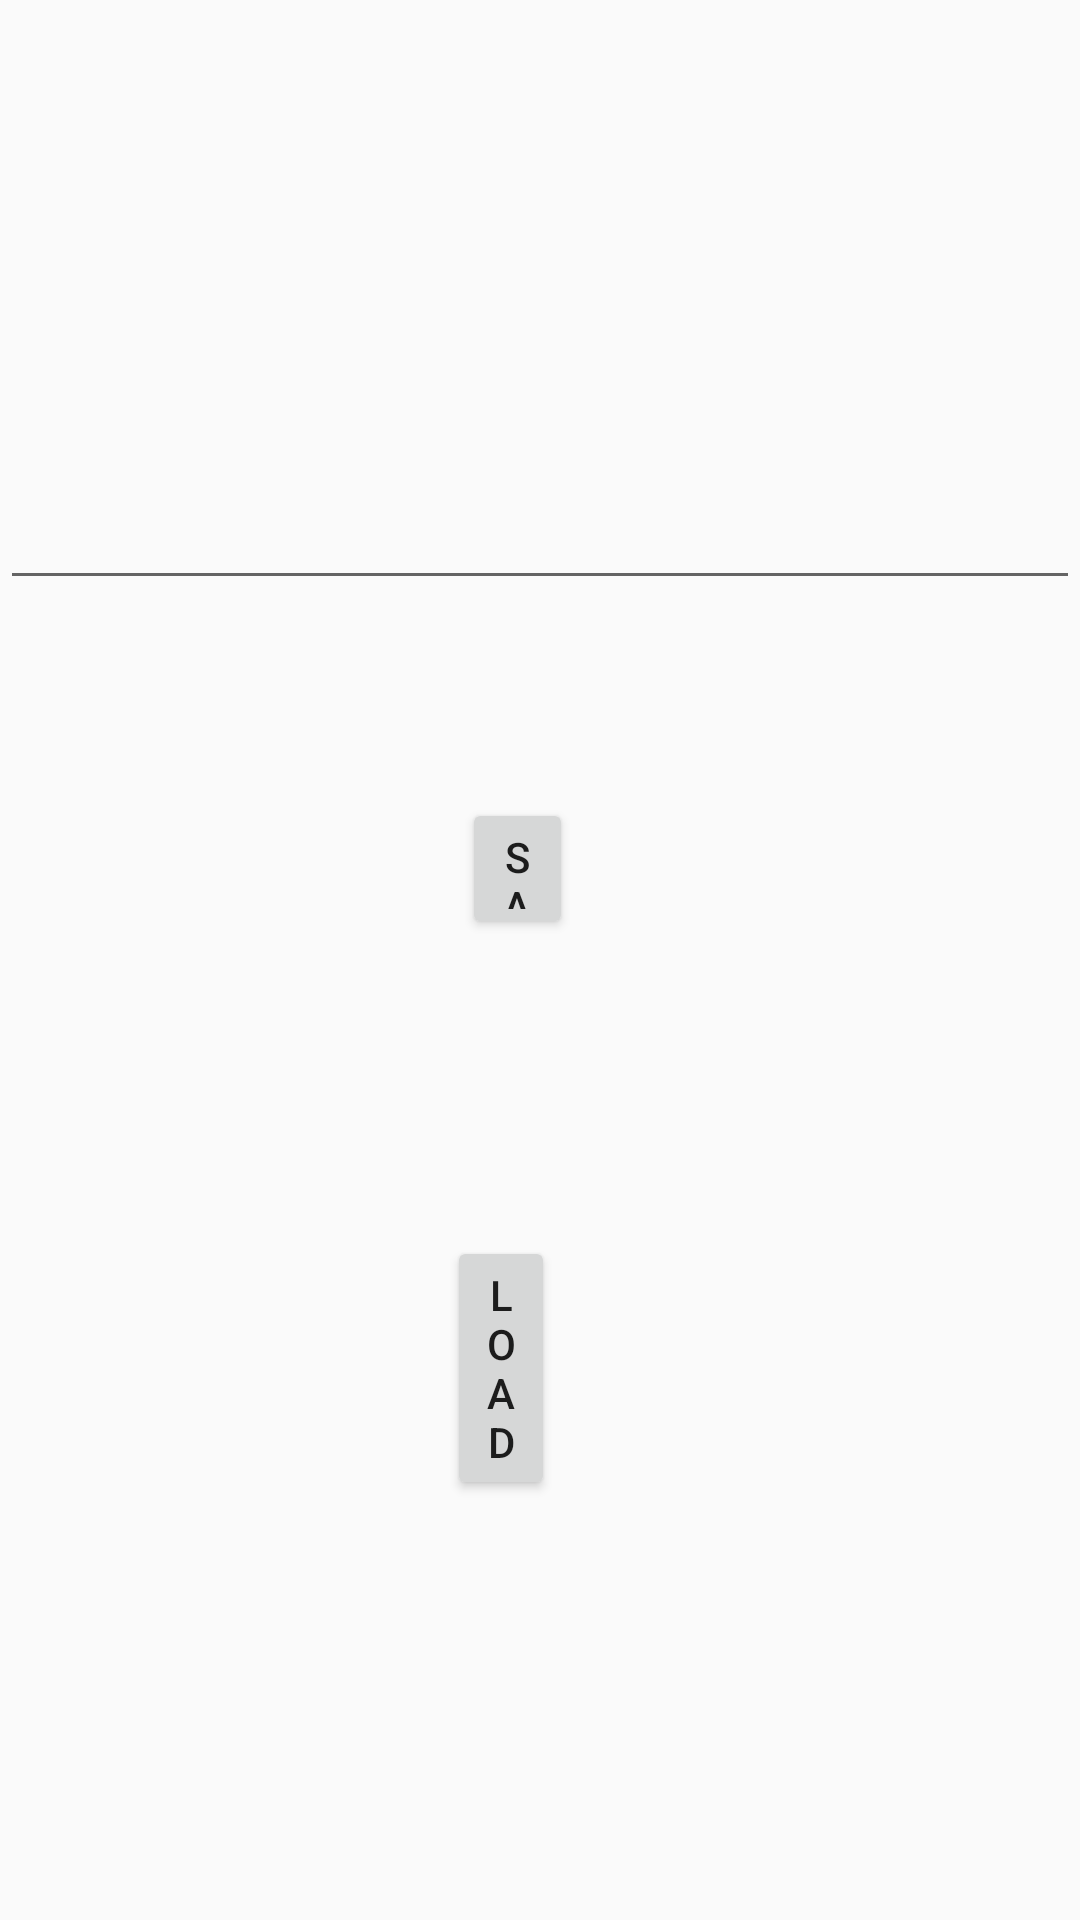

This screen was rendered from an Android layout file. Write that file and the resources it references.
<!-- AndroidManifest.xml: application theme AppTheme -->
<!-- res/layout/activity_internal.xml -->
<?xml version="1.0" encoding="utf-8"?>
<RelativeLayout xmlns:android="http://schemas.android.com/apk/res/android"
    xmlns:app="http://schemas.android.com/apk/res-auto"
    xmlns:tools="http://schemas.android.com/tools"
    android:layout_width="match_parent"
    android:layout_height="match_parent"
    tools:context=".MainActivity">

    <EditText
        android:id="@+id/edit_text"
        android:layout_width="match_parent"
        android:layout_height="200dp"/>

    <Button
        android:id="@+id/button_save"
        android:layout_width="wrap_content"
        android:layout_height="wrap_content"
        android:layout_above="@+id/button_load"
        android:layout_below="@+id/edit_text"
        android:layout_alignParentStart="true"
        android:layout_alignParentLeft="true"
        android:layout_alignParentEnd="true"
        android:layout_alignParentRight="true"
        android:layout_marginStart="154dp"
        android:layout_marginLeft="154dp"
        android:layout_marginTop="66dp"
        android:layout_marginEnd="169dp"
        android:layout_marginRight="169dp"
        android:layout_marginBottom="99dp"
        android:onClick="save"
        android:text="Save" />

    <Button
        android:id="@+id/button_load"
        android:layout_width="wrap_content"
        android:layout_height="wrap_content"
        android:layout_alignParentStart="true"
        android:layout_alignParentLeft="true"
        android:layout_alignParentEnd="true"
        android:layout_alignParentRight="true"
        android:layout_alignParentBottom="true"
        android:layout_marginStart="149dp"
        android:layout_marginLeft="149dp"
        android:layout_marginEnd="175dp"
        android:layout_marginRight="175dp"
        android:layout_marginBottom="140dp"
        android:onClick="load"
        android:text="load" />


</RelativeLayout>
<!-- resources referenced by this layout -->
<resources>
  <style name="AppTheme" parent="Theme.AppCompat.Light.DarkActionBar">
          
          <item name="colorPrimary">@color/colorPrimary</item>
          <item name="colorPrimaryDark">@color/colorPrimaryDark</item>
          <item name="colorAccent">@color/colorAccent</item>
      </style>
  <!-- not gathered from this repository: default colours our renderer supplied (Android Studio template values) -->
  <color name="colorPrimary">#FF6200EE</color>
  <color name="colorPrimaryDark">#FF3700B3</color>
  <color name="colorAccent">#FF03DAC5</color>
</resources>
